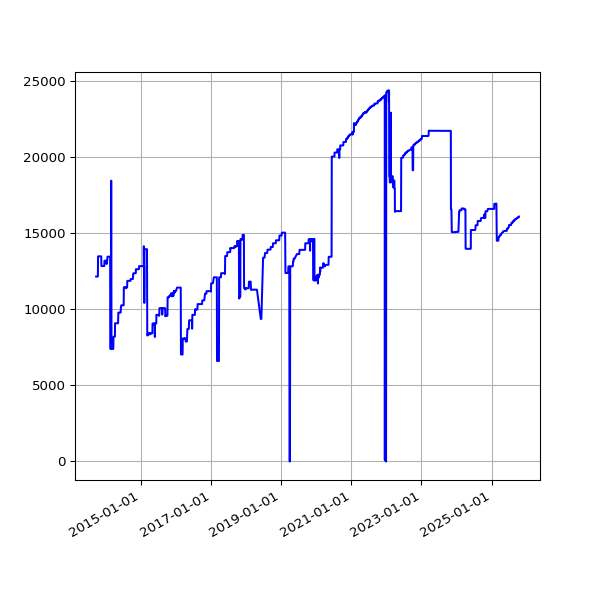

The table this chart was drawn from, first rows:
date, value
2013-09-19 02:16:07 +0100, 12153
2013-09-20 02:42:51 +0100, 12153
2013-09-21 02:35:34 +0100, 12153
2013-09-22 02:42:30 +0100, 12153
2013-09-23 14:45:25 +0100, 12153
2013-09-24 02:24:38 +0100, 12153
2013-09-25 02:24:18 +0100, 12153
2013-09-25 11:14:19 +0100, 12153
2013-09-25 15:24:36 +0100, 12153
2013-09-26 02:28:48 +0100, 12153
2013-09-27 03:04:57 +0100, 12153
2013-09-28 02:34:11 +0100, 12153
2013-09-29 02:37:28 +0100, 12153
2013-09-30 02:41:33 +0100, 12153
2013-10-01 02:48:10 +0100, 12153
2013-10-02 02:40:18 +0100, 12153
2013-10-03 02:50:49 +0100, 12153
2013-10-04 02:42:18 +0100, 12153
2013-10-05 02:35:24 +0100, 12153
2013-10-06 02:35:14 +0100, 12153
2013-10-07 02:36:02 +0100, 12153
2013-10-08 02:48:25 +0100, 13481
2013-10-09 02:44:15 +0100, 13481
2013-10-10 02:42:47 +0100, 13481
2013-10-11 02:43:24 +0100, 13481
2013-10-12 02:36:46 +0100, 13481
2013-10-13 02:34:49 +0100, 13481
2013-10-16 02:38:31 +0100, 13481
2013-10-17 02:38:11 +0100, 13481
2013-10-18 03:54:04 +0100, 13481
2013-10-19 04:22:37 +0100, 13481
2013-10-20 03:47:14 +0100, 13481
2013-10-21 03:33:15 +0100, 13481
2013-10-22 03:54:27 +0100, 13481
2013-10-23 04:08:12 +0100, 13481
2013-10-24 03:23:20 +0100, 13481
2013-10-25 03:49:11 +0100, 13481
2013-10-26 02:58:11 +0100, 13481
2013-10-27 04:56:02 +0000, 13481
2013-10-28 03:29:04 +0000, 13481
2013-10-29 03:34:38 +0000, 13481
2013-10-30 03:44:23 +0000, 13481
2013-10-31 04:16:06 +0000, 13481
2013-11-01 19:13:36 +0000, 13481
2013-11-04 10:02:58 +0000, 13481
2013-11-05 03:51:50 +0000, 13481
2013-11-06 03:39:36 +0000, 13481
2013-11-07 03:44:18 +0000, 13481
2013-11-08 03:49:56 +0000, 13481
2013-11-09 04:02:57 +0000, 13481
2013-11-10 03:28:18 +0000, 13481
2013-11-11 03:43:31 +0000, 13481
2013-11-12 04:09:49 +0000, 12843
2013-11-13 04:17:11 +0000, 12843
2013-11-14 03:34:20 +0000, 12843
2013-11-15 03:40:17 +0000, 12843
2013-11-16 03:32:06 +0000, 12843
2013-11-17 03:26:32 +0000, 12843
2013-11-18 03:40:30 +0000, 12843
2013-11-19 03:32:58 +0000, 12843
... 3,916 more rows
